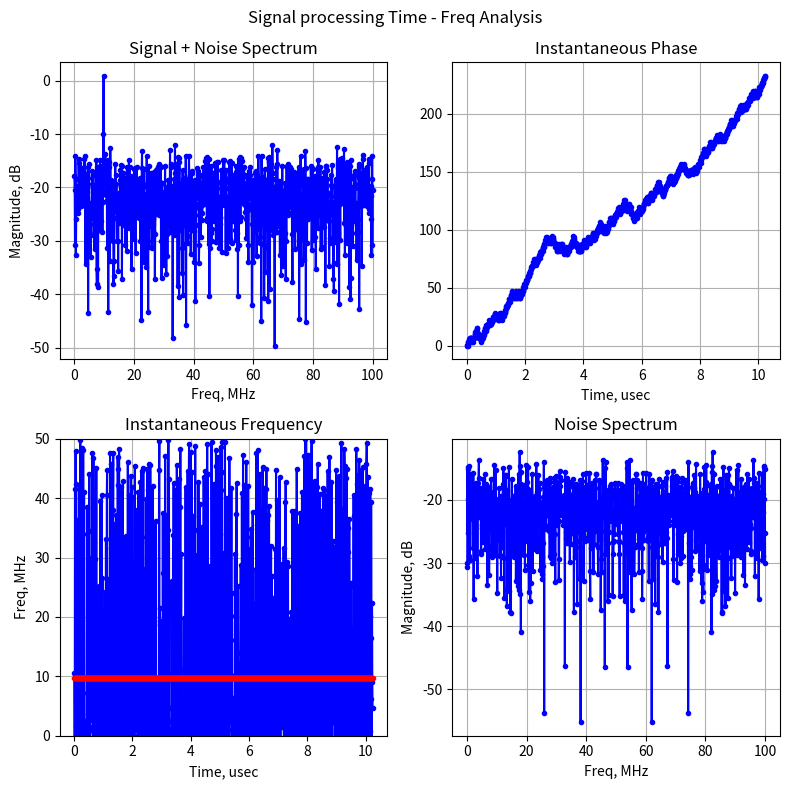
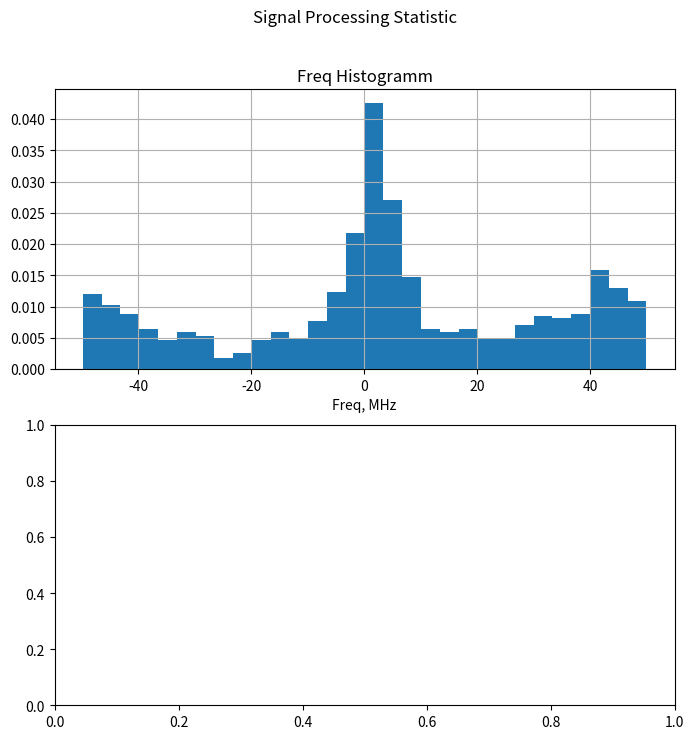
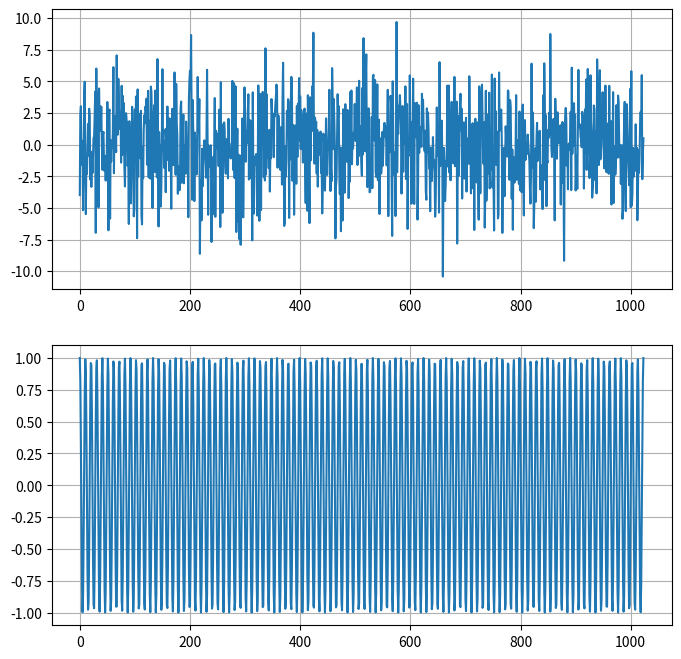

These charts were generated, in order, by the following Python code: (Note: this script raises an exception after producing the figures.)
from numpy.random import default_rng
import numpy as np
import matplotlib.pyplot as plt

N  = 1024
Fs = 100e6

# mu, sigma = 0, 0.05 # mean and standard deviation
# s = np.random.normal(mu, sigma, N)
# s = np.random.rayleigh(0.4, N)
# s = np.random.uniform(0.0, 1.0, N)
# abs(mu - np.mean(s))
# abs(sigma - np.std(s, ddof=1))

dt     = 1 / Fs
t      = np.linspace(0, 1, N) * dt * N
f      = np.linspace(0, 1, N) * Fs



f0, f1 = 9765625, 9765625
dF     = f1 - f0
Sr     = dF / (dt*N) / 2
x      = np.exp(1j*2*np.pi*(f0 + Sr*t)*t)
SNR_dB = -10

# mu    - mean or expected value (мат ожидание)
# sigma - standart deviation or среднеквадратическое отклонение
# sigma^2 variance (дисперсия)
mu, sigma = 0, 10**(-SNR_dB/20)
n0        = np.random.normal(mu, sigma, N)
n1        = np.random.randn(N)

print('fft noise floor is {:2.2f} dB'.format(10*np.log10(N)))
print('sigma is {:2.2f} dB'.format(20*np.log10(sigma)))
print('noise Vpp is {:2.4f} ... {:2.4f}'.format(6*sigma, 8*sigma))
print('noise Vpp is {:2.2f} dB ... {:2.2f} dB'.format(20*np.log10(6*sigma), 20*np.log10(8*sigma)))

y_0    = x + 10**(-SNR_dB/20) * n1
#y_0    = x + n0 

phi_t  = np.angle(y_0)
p_unwr = np.unwrap(phi_t)
freq_t = np.diff(p_unwr) / dt / (2*np.pi)

# FFT transform
yF     = np.fft.fft(y_0) / N
nF     = np.fft.fft(n0) / N

# plt.figure(1)
# count, bins, ignored = plt.hist(s, 30, density=True)
# # plt.plot(bins, 1/(sigma * np.sqrt(2 * np.pi)) * np.exp( - (bins - mu)**2 / (2 * sigma**2) ),linewidth=2, color='r')
# plt.grid()

error = np.abs(5 - np.mean(freq_t)/1e6)
# print(error)

plt.figure(num=3, figsize=(8,8))

plt.subplot(211)
plt.plot(np.real(n0))
plt.grid()

plt.subplot(212)
plt.plot(np.real(x))
plt.grid()



plt.figure(num=1, figsize=(8,8))

plt.suptitle('Signal processing Time - Freq Analysis')

plt.subplot(221)
plt.plot(f/1e6, 20*np.log10(np.abs(yF)), ".-b")
plt.title("Signal + Noise Spectrum")
plt.xlabel('Freq, MHz')
plt.ylabel('Magnitude, dB')
plt.grid()

plt.subplot(222)
plt.plot(t/1e-6, p_unwr, ".-b")
plt.title("Instantaneous Phase")
plt.xlabel('Time, usec')
plt.grid()

plt.subplot(223)
plt.plot(t[1:]/1e-6, freq_t / 1e6 , ".-b")
plt.plot(t[1:]/1e-6, np.ones(N-1)*f0 / 1e6 , ".-r")
plt.title("Instantaneous Frequency")
plt.xlabel('Time, usec')
plt.ylabel('Freq, MHz')
plt.ylim([0, Fs/2/1e6])
plt.grid()

plt.subplot(224)
plt.plot(f/1e6, 20*np.log10(np.abs(nF)), ".-b")
plt.title("Noise Spectrum")
plt.xlabel('Freq, MHz')
plt.ylabel('Magnitude, dB')
plt.grid()
plt.tight_layout()




plt.figure(num=2, figsize=(8,8))

plt.suptitle('Signal Processing Statistic')

plt.subplot(211)
plt.hist(freq_t / 1e6, 30, density=True)
plt.title('Freq Histogramm')
plt.xlabel('Freq, MHz')
# plt.plot(np.real(y_0), ".-b")
# plt.plot(np.real(y_1), " .r")
plt.grid()

plt.subplot(212)
plt.hist(noise, 30, density=True)
plt.title('Noise Histogramm')
plt.grid()

plt.tight_layout()
plt.show()